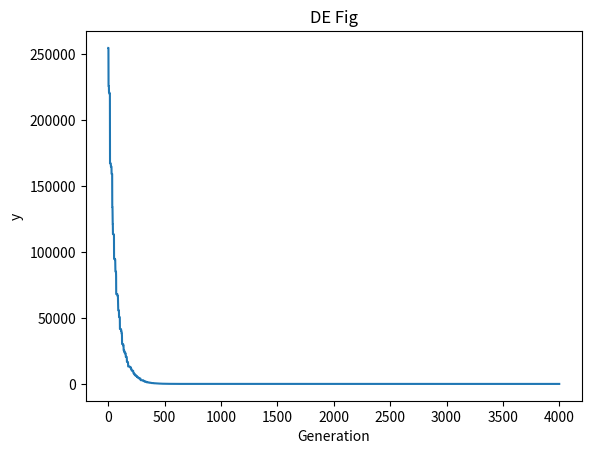

Source code (Python):
import numpy as np
import matplotlib.pyplot as plt
import math
import random
from decimal import Decimal
NP = 100
D = 100
F = 0.5
CR = 0.8
Generation = 4000
Max = 100
Min = 0


# Object function
def function_x(x):
    fx = 0
    for i in range(0,D):
        fx = fx + x[i]**2
    return fx


def f7(x):
    fx = 0
    for i in range(0,D):
        fx = fx + i*x[i]**4 
    fx = fx + random.random()
    return fx 


def f2(x):
    fx_1 = 0
    fx_2 = 1
    for i in range(0,D):
        fx_1 = fx_1 + abs(x[i])
        fx_2 = fx_2 * x[i]
    return (fx_1 + fx_2)

def f3(x):
    fx_1 = 0
    fx_2 = 0
    for i in range(0,D):
        for j in range(0,i):
            fx_1 = fx_1 + x[j]
        fx_2 = fx_2 + fx_1**2
    return fx_2

#Rosenbrock functin
def f5(x):
    fx = 0
    for i in range(0,D):
        fx = fx + 100*((x[i]**2)-x[i+1])**2 + (x[i]-1)**2
    return fx

def f4(x):
    fx = 0
    t = [0]*D
    for i in range(0,D):
        t[i] = abs(x[i])
    fx = max(t)
    return fx
def f6(x):
    fx = 0
    for i in range(0,D):
        fx = fx + math.floor(x[i]+0.5)
    return fx
def f8(x):
    fx = 0
    for i in range(0,D):
        fx = fx + (-x[i])*math.sin(math.sqrt(abs(x[i])))
    return fx
def f9(x):
    fx = 0
    for i in range(0,D):
        fx = fx + ( x[i]**2 - 10*math.cos(2*math.pi*x[i]) + 10 )
    return fx
def f10(x):
    fx_1 = 0
    fx_2 = 0
    fx_3 = 0
    for i in range(0,D):
        fx_2 = fx_2 + x[i]**2
        fx_3 = fx_3 + math.cos(2*math.pi*x[i])
    fx_1 = -20 * math.exp((-0.2)*math.sqrt((1/D)*fx_2)) - math.exp((1/D)*fx_3) + 20 + math.exp(1)
    return fx_1

# Initial function
def initialtion():
    init_list = [[0]*D for i in range(NP)]
    for i in range(0, NP):
        for j in range(0, D):
            init_list[i][j] = random.uniform(Min, Max)
    return init_list


def Cost(init_list):
    cost = [0]*NP
    for i in range(0, NP):
        cost[i] = cost[i] + function_x(init_list[i])
    return cost


#evolution
def Evolution(init_list,cost):
    trial = [0]*D
    U = [[0]*D for i in range(NP)]
    for i in range(0, NP):
        score = 0
        #mutate
        a = random.randint(0, NP-1)
        while a == i:
            a = random.randint(0, NP-1)
        b = random.randint(0, NP-1)
        while b == a | b == i:
            b = random.randint(0, NP-1)
        c = random.randint(0, NP-1)
        while c == a | c == b | c == i:
            c = random.randint(0, NP-1)
        j = random.randint(0, D-1)
        for k in range(1, D+1):
            if(random.random() <= CR) | (k == D):
                trial[j] = init_list[a][j] + F * (init_list[b][j] - init_list[c][j])
            else:
                trial[j] = init_list[i][j]
            j = (j+1) % D

        score = score + function_x(trial)
        if(score<=cost[i]):
            for j in range(0,D):
                U[i][j] = trial[j]
            cost[i]=score
        else:
            for j in range(0,D):
                U[i][j] = init_list[i][j]
    for i in range(0, NP):
        for j in range(0, D):
            init_list[i][j] = U[i][j]
    return init_list , cost

#main function
print("start run")
y=[]
init_list = initialtion()
cost = Cost(init_list)
y.append(min(cost))
for g in range(0, Generation):
    init_list , cost = Evolution(init_list,cost)
    y.append(min(cost))
x = init_list[cost.index(min(cost))]
print("When get best fx ,The x is ")
print(x)
print('%.7f' %min(cost))

#print(len(y))
x_label = np.arange(0,Generation+1,1)
#print(x_label)
plt.plot(x_label,y)
plt.title("DE Fig")
plt.xlabel('Generation')
plt.ylabel('y')
plt.savefig('./De_or.png')
#plt.show()

